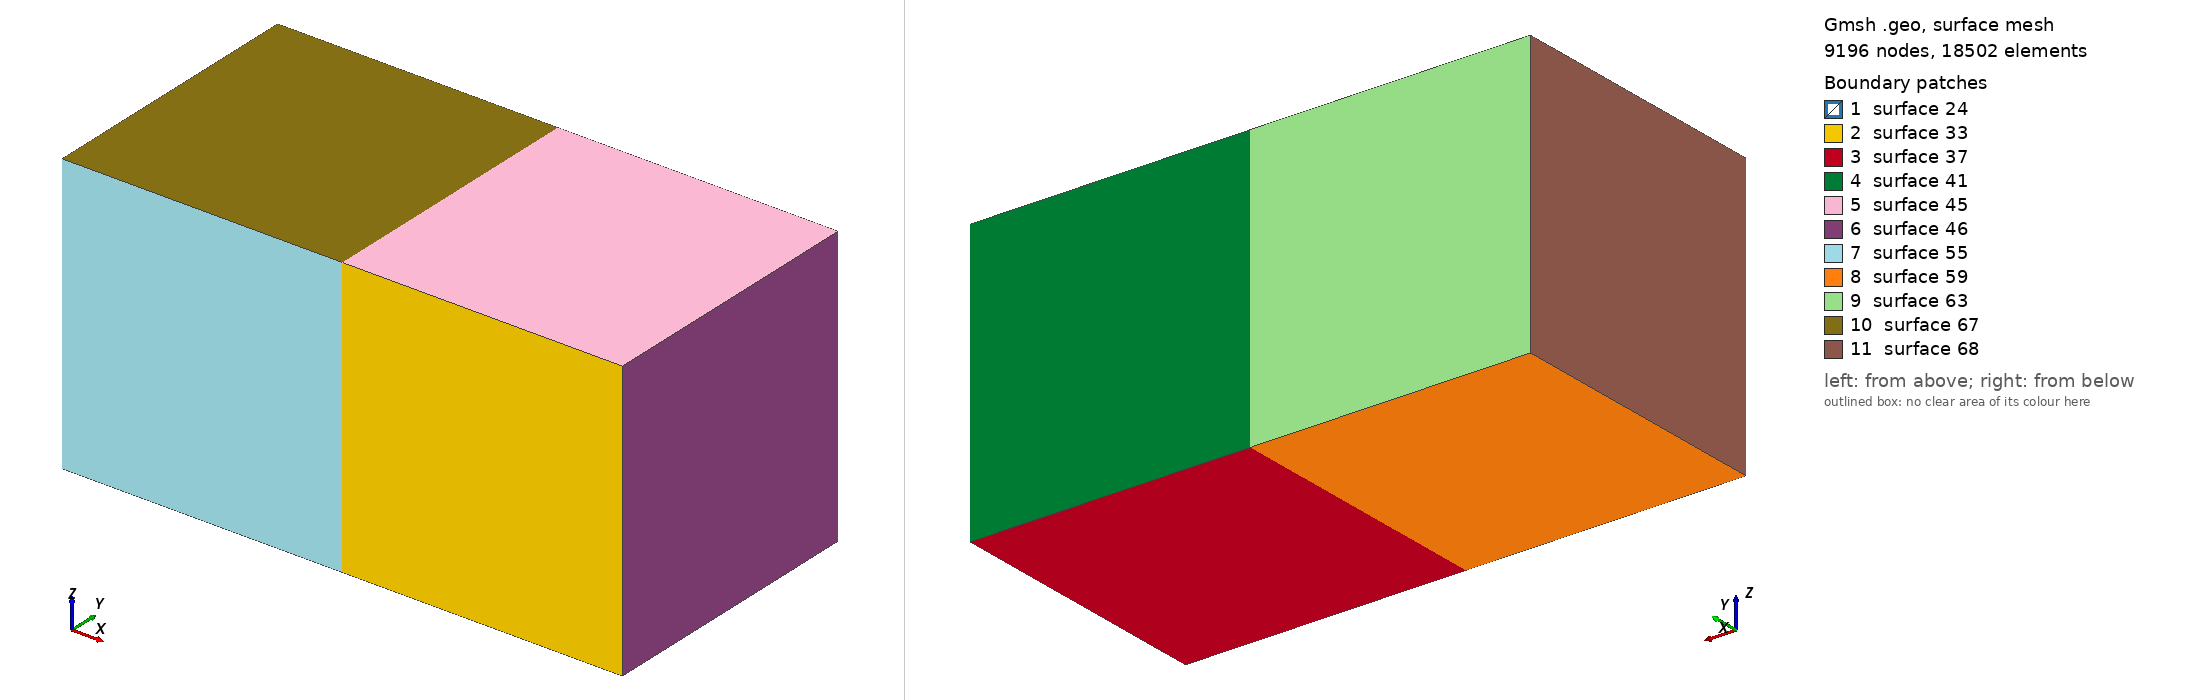

Gmsh geometry script, surface-meshed: 9196 nodes, 18502 surface elements. Boundary patches (legend numbers): 1 surface 24, 2 surface 33, 3 surface 37, 4 surface 41, 5 surface 45, 6 surface 46, 7 surface 55, 8 surface 59, 9 surface 63, 10 surface 67, 11 surface 68. Left view from above one corner, right view from below the opposite corner. The script declares no physical surfaces, so the legend lists its geometric surfaces. The drawing asked Gmsh for element sizes between 1% and 20% of the model's largest extent; the script's own settings can give other sizes.

=== tet30.geo (drawn) ===
Point(1) = {0, 0, 0, 1.0};
Point(3) = {0, 1, 0, 1.0};
Point(7) = {0, 1, 1, 1.0};
Point(8) = {0, 0, 1, 1.0};

Line(1) = {3, 7};
Line(5) = {3, 1};
Line(9) = {8, 1};
Line(11) = {8, 7};

Line Loop(23) = {9, -5, 1, -11};
Plane Surface(24) = {23};

surfaceVector[] = Extrude {1, 0, 0} {
  Surface{24};
};

surfaceVector2[] = Extrude {-1, 0, 0} {
  Surface{24};
};

Transfinite Line "*" = 30;
Transfinite Surface "*";
Transfinite Volume "*";
